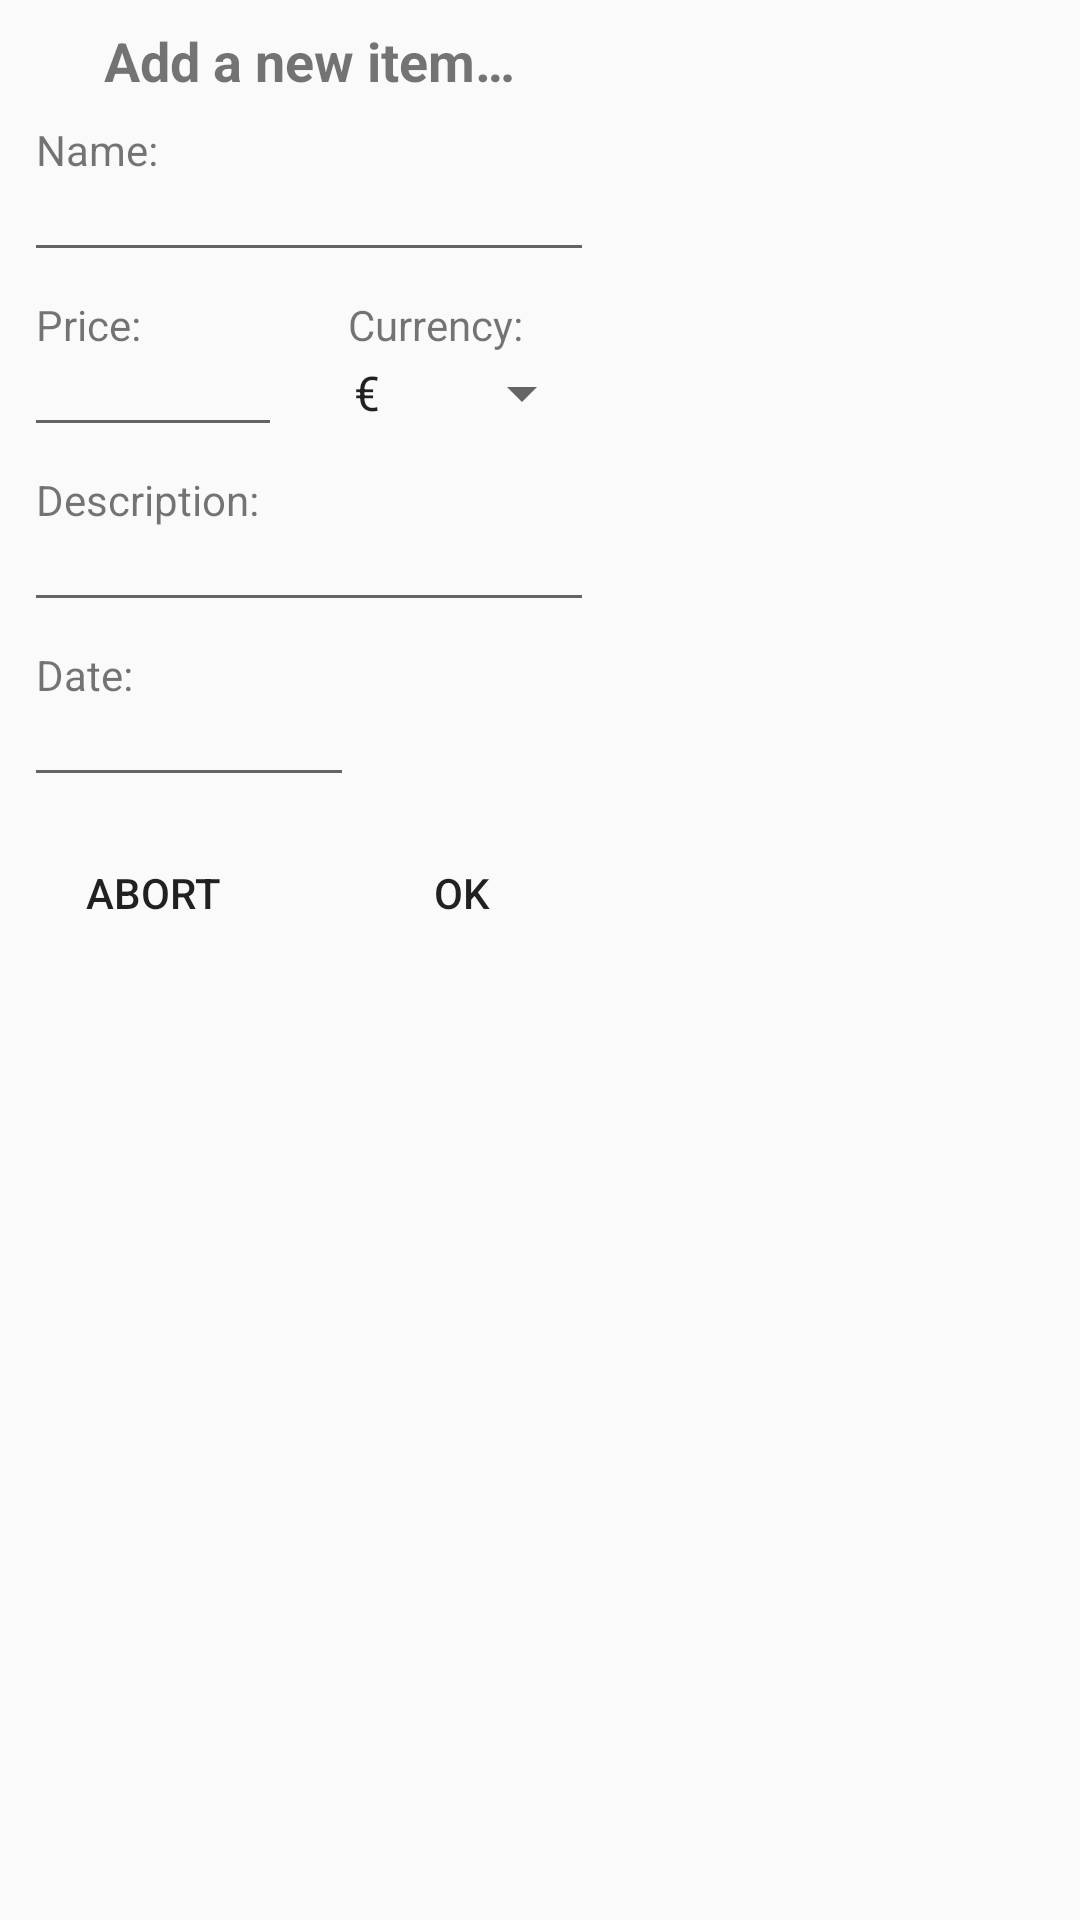

This screen was rendered from an Android layout file. Write that file and the resources it references.
<!-- AndroidManifest.xml: application theme AppTheme -->
<!-- res/layout/fragment_position_dialog.xml -->
<ScrollView xmlns:android="http://schemas.android.com/apk/res/android"
    xmlns:app="http://schemas.android.com/apk/res-auto"
    xmlns:tools="http://schemas.android.com/tools"
    android:layout_width="match_parent"
    android:layout_height="match_parent">

    <android.support.constraint.ConstraintLayout xmlns:tools="http://schemas.android.com/tools"
        style="@android:style/Theme.Material.Dialog"
        android:layout_width="wrap_content"
        android:layout_height="wrap_content"
        tools:layout_editor_absoluteX="16dp"
        tools:layout_editor_absoluteY="16dp">

        <TextView
            android:id="@+id/pos_dialog_header"
            android:layout_width="wrap_content"
            android:layout_height="wrap_content"
            android:layout_marginTop="8dp"
            android:text="@string/position_dialog_header"
            android:textAlignment="center"
            android:textSize="18sp"
            android:textStyle="bold"
            app:layout_constraintEnd_toEndOf="parent"
            app:layout_constraintHorizontal_bias="0.5"
            app:layout_constraintStart_toStartOf="parent"
            app:layout_constraintTop_toTopOf="parent" />

        <TextView
            android:id="@+id/pos_name"
            android:layout_width="wrap_content"
            android:layout_height="wrap_content"
            android:layout_marginStart="8dp"
            android:layout_marginTop="8dp"
            android:labelFor="@+id/pos_name_edit"
            android:paddingEnd="4dp"
            android:paddingStart="4dp"
            android:text="@string/name_str"
            app:layout_constraintStart_toStartOf="parent"
            app:layout_constraintTop_toBottomOf="@+id/pos_dialog_header" />

        <EditText
            android:id="@+id/pos_name_edit"
            android:layout_width="0dp"
            android:layout_height="wrap_content"
            android:layout_marginEnd="8dp"
            android:layout_marginStart="8dp"
            android:ems="10"
            android:inputType="text"
            android:paddingTop="0dp"
            app:layout_constraintEnd_toEndOf="parent"
            app:layout_constraintStart_toStartOf="parent"
            app:layout_constraintTop_toBottomOf="@+id/pos_name" />

        <TextView
            android:id="@+id/pos_price"
            android:layout_width="wrap_content"
            android:layout_height="19dp"
            android:layout_marginStart="8dp"
            android:layout_marginTop="8dp"
            android:labelFor="@+id/pos_price_edit"
            android:paddingEnd="4dp"
            android:paddingStart="4dp"
            android:text="@string/price_str"
            app:layout_constraintStart_toStartOf="parent"
            app:layout_constraintTop_toBottomOf="@+id/pos_name_edit" />

        <EditText
            android:id="@+id/pos_price_edit"
            android:layout_width="0dp"
            android:layout_height="wrap_content"
            android:layout_marginEnd="8dp"
            android:layout_marginStart="8dp"
            android:inputType="numberDecimal"
            android:paddingTop="0dp"
            app:layout_constraintEnd_toStartOf="@+id/guideline4"
            app:layout_constraintStart_toStartOf="parent"
            app:layout_constraintTop_toBottomOf="@+id/pos_price" />

        <TextView
            android:id="@+id/pos_currency"
            android:layout_width="wrap_content"
            android:layout_height="wrap_content"
            android:layout_marginStart="8dp"
            android:layout_marginTop="8dp"
            android:paddingEnd="6dp"
            android:paddingStart="6dp"
            android:text="@string/currency_str"
            app:layout_constraintStart_toStartOf="@+id/guideline4"
            app:layout_constraintTop_toBottomOf="@+id/pos_name_edit" />

        <Spinner
            android:id="@+id/pos_currency_spinner"
            android:layout_width="0dp"
            android:layout_height="44dp"
            android:layout_marginEnd="8dp"
            android:layout_marginStart="8dp"
            android:entries="@array/currency_array"
            app:layout_constraintBaseline_toBaselineOf="@+id/pos_price_edit"
            app:layout_constraintEnd_toEndOf="parent"
            app:layout_constraintStart_toStartOf="@+id/guideline4">

        </Spinner>

        <TextView
            android:id="@+id/pos_description"
            android:layout_width="wrap_content"
            android:layout_height="wrap_content"
            android:layout_marginStart="8dp"
            android:layout_marginTop="8dp"
            android:labelFor="@+id/pos_description_edit"
            android:paddingEnd="4dp"
            android:paddingStart="4dp"
            android:text="@string/description_str"
            app:layout_constraintStart_toStartOf="parent"
            app:layout_constraintTop_toBottomOf="@+id/pos_price_edit" />

        <EditText
            android:id="@+id/pos_description_edit"
            android:layout_width="0dp"
            android:layout_height="wrap_content"
            android:layout_marginEnd="8dp"
            android:layout_marginStart="8dp"
            android:inputType="textMultiLine"
            android:paddingTop="0dp"
            app:layout_constraintEnd_toEndOf="parent"
            app:layout_constraintStart_toStartOf="parent"
            app:layout_constraintTop_toBottomOf="@+id/pos_description" />

        <Button
            android:id="@+id/pos_abort_btn"
            style="@style/Widget.AppCompat.Button.Borderless"
            android:layout_width="wrap_content"
            android:layout_height="wrap_content"
            android:layout_marginBottom="8dp"
            android:layout_marginEnd="8dp"
            android:layout_marginStart="8dp"
            android:layout_marginTop="8dp"
            android:text="@string/abort_str"
            app:layout_constraintBottom_toBottomOf="parent"
            app:layout_constraintEnd_toStartOf="@+id/guideline4"
            app:layout_constraintStart_toStartOf="parent"
            app:layout_constraintTop_toBottomOf="@+id/pos_date_edit" />

        <Button
            android:id="@+id/pos_ok_button"
            style="@style/Widget.AppCompat.Button.Borderless"
            android:layout_width="wrap_content"
            android:layout_height="wrap_content"
            android:layout_marginBottom="8dp"
            android:layout_marginEnd="8dp"
            android:layout_marginStart="8dp"
            android:text="@string/ok_str"
            app:layout_constraintBottom_toBottomOf="parent"
            app:layout_constraintEnd_toEndOf="parent"
            app:layout_constraintStart_toStartOf="@+id/guideline4" />

        <android.support.constraint.Guideline
            android:id="@+id/guideline4"
            android:layout_width="wrap_content"
            android:layout_height="wrap_content"
            android:orientation="vertical"
            app:layout_constraintGuide_begin="102dp" />

        <TextView
            android:id="@+id/pos_date"
            android:layout_width="wrap_content"
            android:layout_height="wrap_content"
            android:layout_marginStart="8dp"
            android:layout_marginTop="8dp"
            android:labelFor="@+id/pos_date_edit"
            android:paddingEnd="4dp"
            android:paddingStart="4dp"
            android:text="@string/date_str"
            app:layout_constraintStart_toStartOf="parent"
            app:layout_constraintTop_toBottomOf="@+id/pos_description_edit" />

        <EditText
            android:id="@+id/pos_date_edit"
            android:layout_width="110dp"
            android:layout_height="wrap_content"
            android:layout_marginStart="8dp"
            android:ems="10"
            android:inputType="date"
            android:paddingTop="0dp"
            app:layout_constraintStart_toStartOf="parent"
            app:layout_constraintTop_toBottomOf="@+id/pos_date" />

    </android.support.constraint.ConstraintLayout>
</ScrollView>
<!-- resources referenced by this layout -->
<resources>
  <string-array name="currency_array">
          <item>€</item>
          <item>$</item>
      </string-array>
  <string name="abort_str">Abort</string>
  <string name="currency_str">Currency:</string>
  <string name="date_str">Date:</string>
  <string name="description_str">Description:</string>
  <string name="name_str">Name:</string>
  <string name="ok_str">OK</string>
  <string name="position_dialog_header">Add a new item…</string>
  <string name="price_str">Price:</string>
  <style name="AppTheme" parent="Theme.AppCompat.Light.NoActionBar">
          
          <item name="colorPrimary">@android:color/holo_green_light</item>
          <item name="colorPrimaryDark">@android:color/holo_green_dark</item>
          <item name="colorAccent">@color/colorAccent</item>
      </style>
  <color name="colorAccent">#7040ff</color>
</resources>
